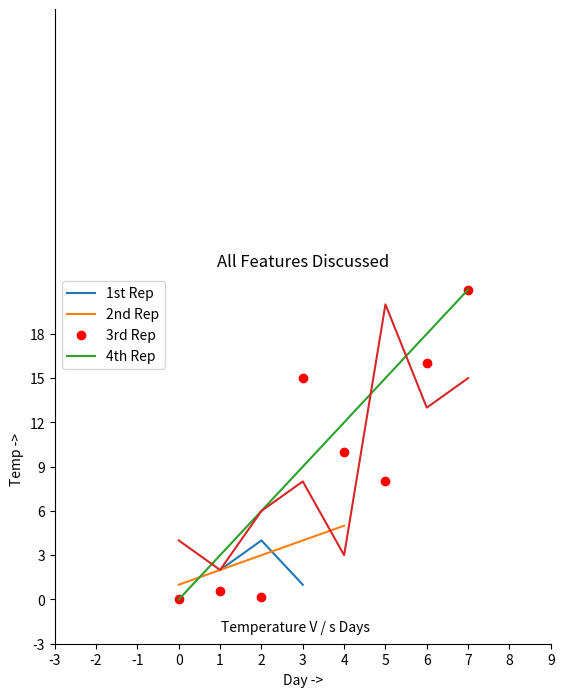
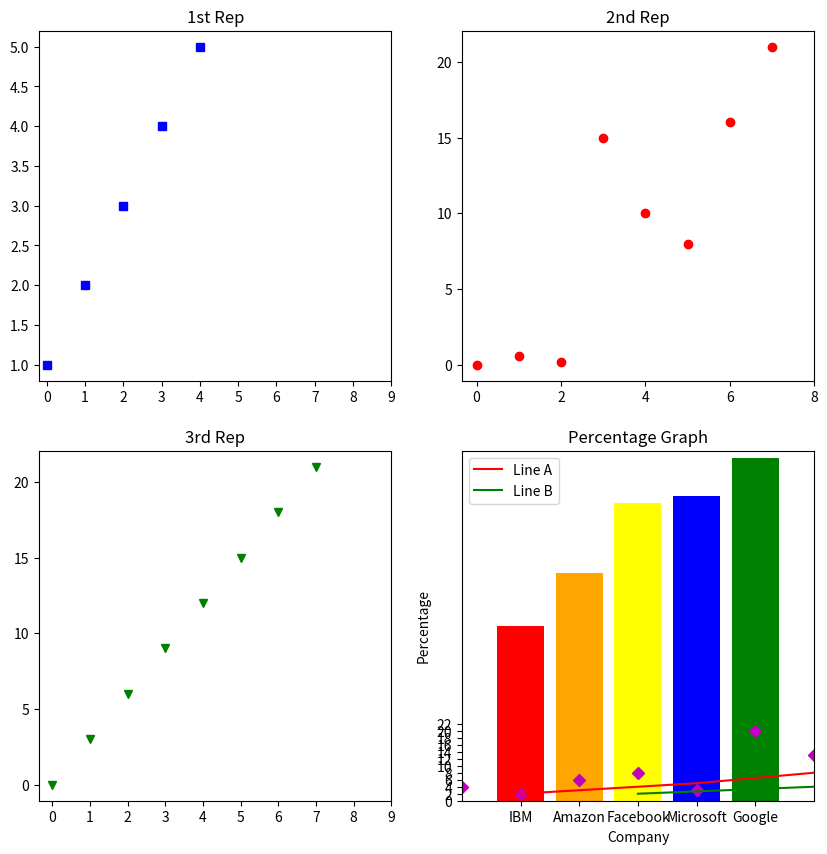

Write the Python code that produced these figures, in order.
# Q)46) Aim: To draw basic plots in Python program using Matplotlib

# ALGORITHM
# Step1: Start  
# Step2: import Matplotlib module  
# Step3: Create a Basic plots using Matplotlib  
# Step4: Print the output  
# Step5: Stop


# A) Program: 

# importing the required module  
import matplotlib.pyplot as plt  
# x axis values  
x = [1,2,3]  
# corresponding y axis values  
y = [2,4,1]  
# plotting the points  
plt.plot(x, y)  
# naming the x axis  
plt.xlabel('x - axis')  
# naming the y axis  
plt.ylabel('y - axis')  
# giving a title to my graph  
plt.title('My first graph!')  
# function to show the plot  
plt.show()


# B) Program:

import matplotlib.pyplot as plt 
a = [1, 2, 3, 4, 5] 
b = [0, 0.6, 0.2, 15, 10, 8, 16, 21] 
plt.plot(a) 
# o is for circles and r is 
# for red 
plt.plot(b, "or") 
plt.plot(list(range(0, 22, 3))) 
# naming the x-axis 
plt.xlabel('Day ->') 
# naming the y-axis 
plt.ylabel('Temp ->') 
c = [4, 2, 6, 8, 3, 20, 13, 15] 
plt.plot(c, label = '4th Rep') 
# get current axes command 
ax = plt.gca() 
# get command over the individual 
# boundary line of the graph body 
ax.spines['right'].set_visible(False) 
ax.spines['top'].set_visible(False) 
# set the range or the bounds of  
# the left boundary line to fixed range  
ax.spines['left'].set_bounds(-3, 40)  
# set the interval by which  
# the x-axis set the marks  
plt.xticks(list(range(-3, 10)))  
# set the intervals by which y-axis  
# set the marks  
plt.yticks(list(range(-3, 20, 3)))  
# legend denotes that what color  
# signifies what  
ax.legend(['1st Rep', '2nd Rep', '3rd Rep', '4th Rep'])  
# annotate command helps to write  
# ON THE GRAPH any text xy denotes  
# the position on the graph  
plt.annotate('Temperature V / s Days', xy = (1.01, -2.15))  
# gives a title to the Graph  
plt.title('All Features Discussed')  
plt.show()


# C) Program:

import matplotlib.pyplot as plt  
a = [1, 2, 3, 4, 5]  
b = [0, 0.6, 0.2, 15, 10, 8, 16, 21]  
c = [4, 2, 6, 8, 3, 20, 13, 15] 

fig = plt.figure(figsize =(10, 10))  
# creating multiple plots in a  
# single plot  
sub1 = plt.subplot(2, 2, 1)  
sub2 = plt.subplot(2, 2, 2)  
sub3 = plt.subplot(2, 2, 3)  
sub4 = plt.subplot(2, 2, 4)  
sub1.plot(a, 'sb')  
# sets how the display subplot  
# x axis values advances by 1  
# within the specified range  
sub1.set_xticks(list(range(0, 10, 1)))  
sub1.set_title('1st Rep')  
sub2.plot(b, 'or')  
# sets how the display subplot x axis  
# values advances by 2 within the  
# specified range  
sub2.set_xticks(list(range(0, 10, 2)))  
sub2.set_title('2nd Rep')  
# can directly pass a list in the plot  
# function instead adding the reference  
sub3.plot(list(range(0, 22, 3)), 'vg')  
sub3.set_xticks(list(range(0, 10, 1)))  
sub3.set_title('3rd Rep')
sub4.plot(c, 'Dm')  
# similarly we can set the ticks for  
# the y-axis range(start(inclusive),  
# end(exclusive), step)  
sub4.set_yticks(list(range(0, 24, 2)))  
sub4.set_title('4th Rep')  
# without writing plt.show() no plot  
# will be visible  
plt.show()


# Q)47) AIM: To Implement Plotting the points for line graph using Matplotlib using python code.

# ALGORITHM:  
# Step 1: Store in x1=[1,4,6,8]  
# Step 2: Store in y1=[2,5,8,9]  
# Step 3:Using plot() We can set the label as lineA and color of the line as red with x1 and y1 as co-ordinates.  
# Step 4: Store in x2=[3,6,8,10]  
# Step 5: Store in y2=[2,4,8,9]  
# Step 6:Using plot() We can set the label as line B and color of the line as green with x2 and y2 as co-ordinates.  
# Step 7: Using xlim() and ylim() we can set the points as 0 to 12 on x-axis and y- axis .  
# Step 8: show the x-axis and y-axis of the plot, show the title as Graph. 


# Program:

import matplotlib.pyplot as mpl

# Data for Line A
x1 = [1, 4, 6, 8]  
y1 = [2, 5, 8, 9]  
mpl.plot(x1, y1, label="Line A", color="r")

# Data for Line B
x2 = [3, 6, 8, 10]  
y2 = [2, 4, 8, 9]  
mpl.plot(x2, y2, label="Line B", color="g")

# Set axis limits
mpl.xlim(0, 12)  
mpl.ylim(0, 12)

# Add labels and title
mpl.xlabel("X-axis")  
mpl.ylabel("Y-axis")  
mpl.title("Graph")

# Show legend and plot
mpl.legend()  
mpl.show()


# Q)48) AIM: To Implement a bar chart using Matplotlib using python code.

# ALGORITHM:  
# Step 1: Store in x=[1,2,3,4,5]  
# Step 2: Store in y=[50,65,85,87,98]  
# Step 3: Store in text=["IBM","Amazon","Facebook","Microsoft","Google"] Step4: Store in colors=["red","orange","yellow","blue","green"]  
# Step 5: Using xlim() and ylim() we can set the points as 0 to 6 on x-axis and 0 to 100 on y- axis respectively.  
# Step 6: Using bar() we can create a bar graph with x,y with label as text and color=colors and line width of the graph as 0.5.  
# Step 6: show the x-axis and y-axis of the plot as ‘Company' and 'Percentage', show the title as Percentage Graph.


# Program: 

import matplotlib.pyplot as plt

x = [1, 2, 3, 4, 5]
y = [50, 65, 85, 87, 98]
text = ["IBM", "Amazon", "Facebook", "Microsoft", "Google"]
colors = ["red", "orange", "yellow", "blue", "green"]
plt.xlim(0, 6)
plt.ylim(0, 100)
plt.bar(x, y, tick_label=text, color=colors, linewidth=0.5)
plt.xlabel("Company")
plt.ylabel("Percentage")
plt.title("Percentage Graph")
plt.show()